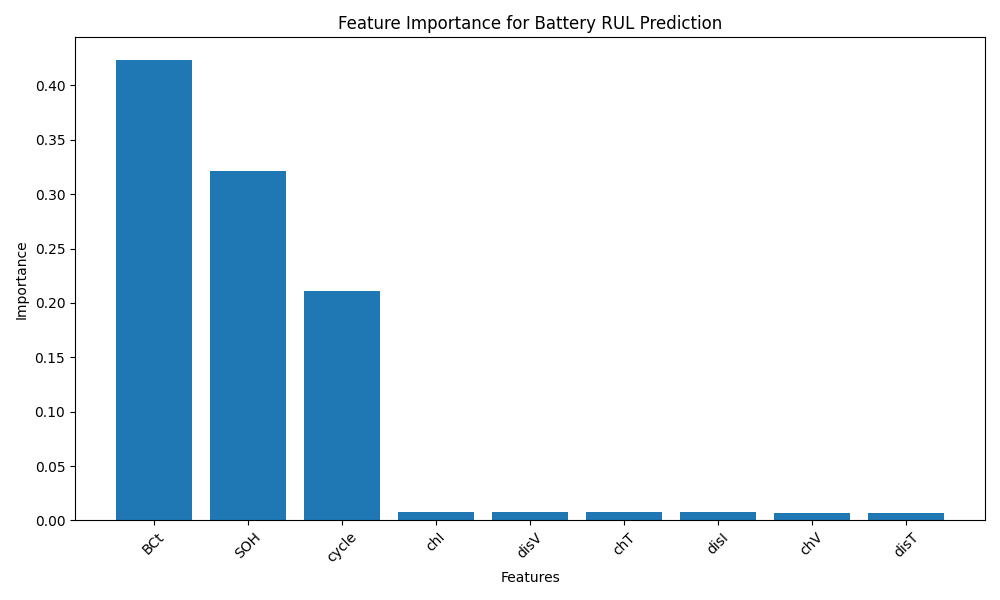

Data behind this chart, as committed beside it:
Feature, Importance
BCt, 0.423
SOH, 0.3215
cycle, 0.2107
chI, 0.007957
disV, 0.007826
chT, 0.00759
disI, 0.007376
chV, 0.007085
disT, 0.006955
